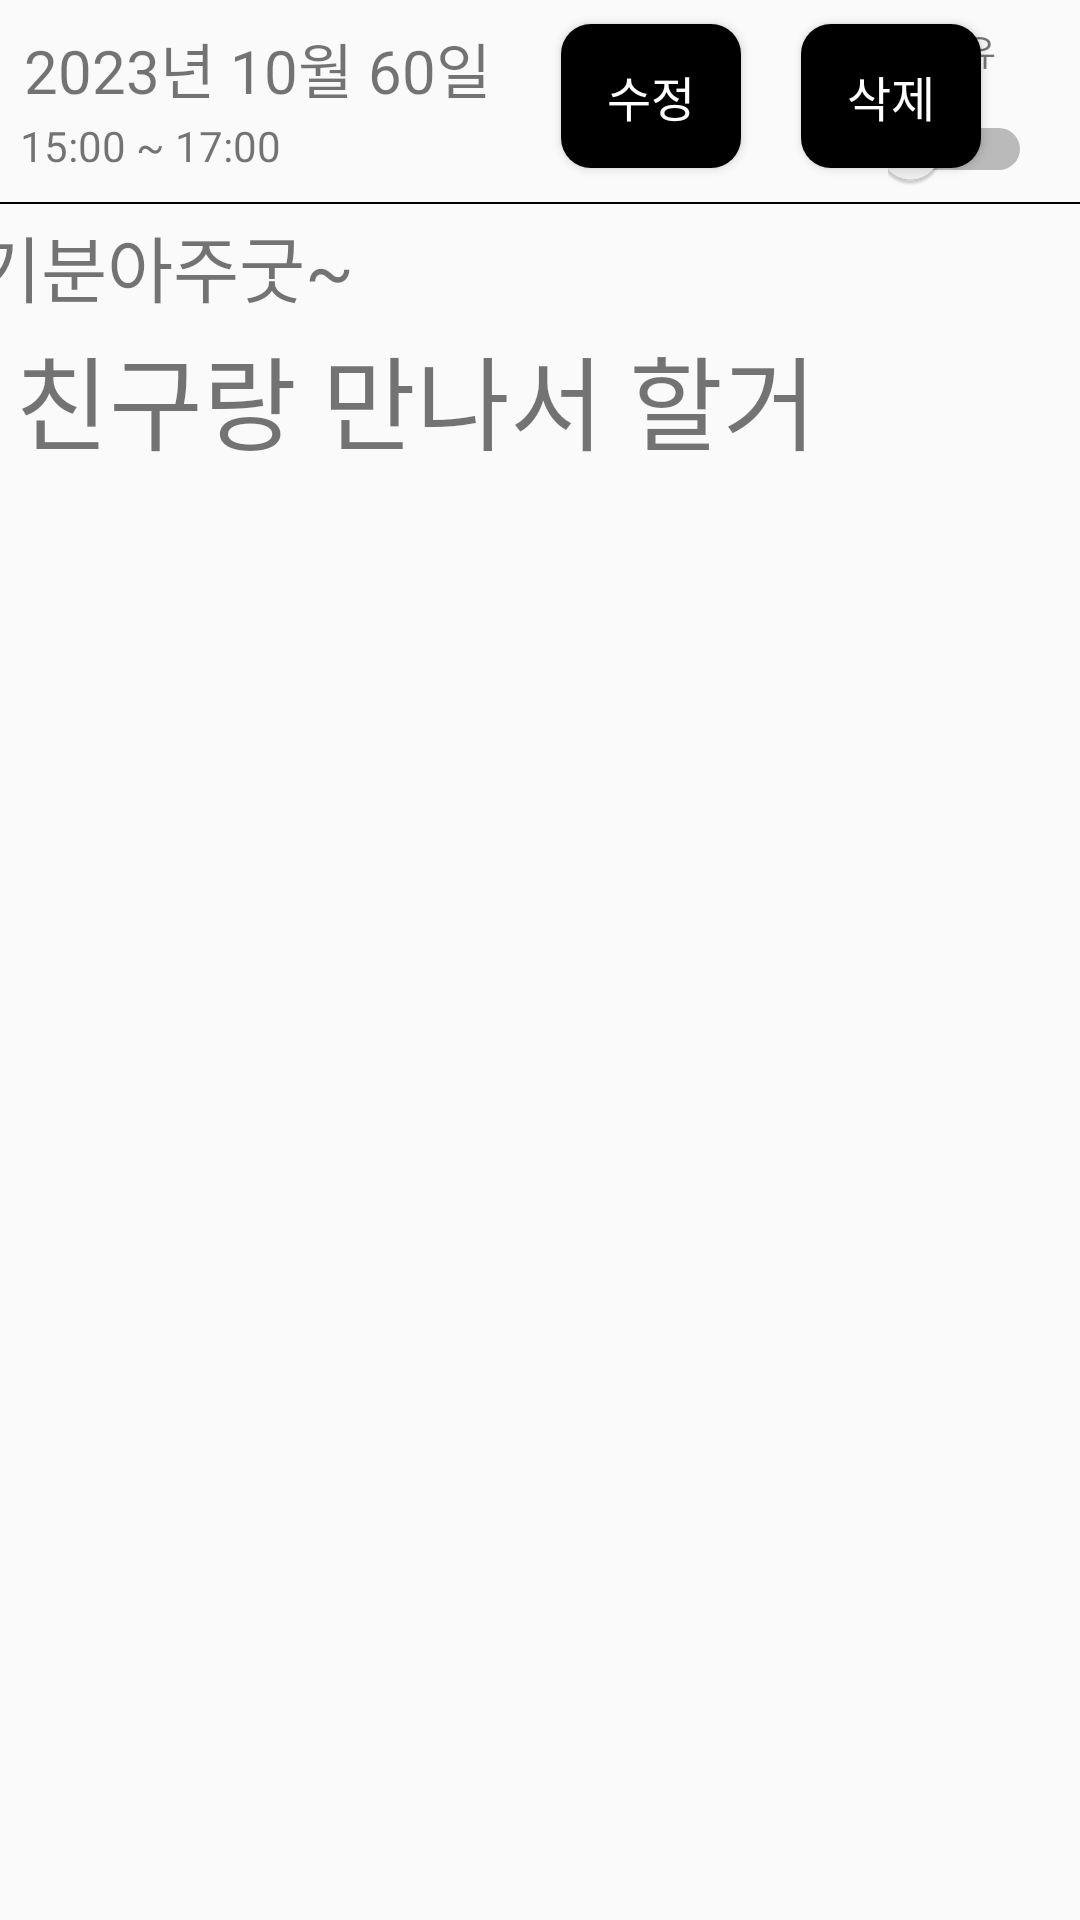

Here is an Android app screen rendered from its layout file. Give the layout XML and the strings, colors and styles it references.
<!-- AndroidManifest.xml: application theme Theme.BuddyTIme -->
<!-- res/layout/detail_schedule.xml -->
<?xml version="1.0" encoding="utf-8"?>
<androidx.constraintlayout.widget.ConstraintLayout xmlns:android="http://schemas.android.com/apk/res/android"
    xmlns:app="http://schemas.android.com/apk/res-auto"
    xmlns:tools="http://schemas.android.com/tools"
    android:layout_width="match_parent"
    android:layout_height="match_parent">

    <TextView
        android:id="@+id/todayDate"
        android:layout_width="164dp"
        android:layout_height="31dp"
        android:layout_marginStart="8dp"
        android:layout_marginTop="8dp"
        android:text="2023년 10월 60일"
        android:textSize="20sp"
        app:layout_constraintStart_toStartOf="parent"
        app:layout_constraintTop_toTopOf="parent" />

    <TextView
        android:id="@+id/targetTime"
        android:layout_width="wrap_content"
        android:layout_height="wrap_content"
        android:text="15:00 ~ 17:00"
        app:layout_constraintEnd_toEndOf="parent"
        app:layout_constraintHorizontal_bias="0.024"
        app:layout_constraintStart_toStartOf="parent"
        app:layout_constraintTop_toBottomOf="@+id/todayDate" />

    <Button
        android:id="@+id/editButton"
        android:layout_width="60dp"
        android:layout_height="48dp"
        android:layout_marginTop="8dp"
        android:background="@drawable/round_rec"
        android:backgroundTint="#000000"
        android:text="수정"
        android:textAlignment="center"
        android:textColor="#FFFFFF"
        android:textSize="16sp"
        app:layout_constraintEnd_toEndOf="parent"
        app:layout_constraintHorizontal_bias="0.117"
        app:layout_constraintStart_toEndOf="@+id/todayDate"
        app:layout_constraintTop_toTopOf="parent" />

    <Button
        android:id="@+id/deleteButton"
        android:layout_width="60dp"
        android:layout_height="48dp"
        android:layout_marginStart="20dp"
        android:layout_marginTop="8dp"
        android:background="@drawable/round_rec"
        android:backgroundTint="#000000"
        android:text="삭제"
        android:textAlignment="center"
        android:textColor="#FFFFFF"
        android:textSize="16sp"
        app:layout_constraintStart_toEndOf="@+id/editButton"
        app:layout_constraintTop_toTopOf="parent" />

    <TextView
        android:id="@+id/textView5"
        android:layout_width="wrap_content"
        android:layout_height="wrap_content"
        android:layout_marginTop="8dp"
        android:layout_marginEnd="28dp"
        android:text="공유"
        android:textSize="12sp"
        app:layout_constraintEnd_toEndOf="parent"
        app:layout_constraintTop_toTopOf="parent" />

    <Switch
        android:id="@+id/sharedSwitch"
        android:layout_width="48dp"
        android:layout_height="48dp"
        android:layout_centerHorizontal="true"
        android:layout_centerVertical="true"
        android:layout_marginEnd="16dp"
        app:layout_constraintEnd_toEndOf="parent"
        app:layout_constraintTop_toBottomOf="@+id/textView5" />

    <View
        android:id="@+id/view1"
        android:layout_width="match_parent"
        android:layout_height="2px"
        android:layout_marginBottom="572dp"
        android:background="#000000"
        app:layout_constraintBottom_toBottomOf="parent"
        app:layout_constraintEnd_toEndOf="parent"
        app:layout_constraintHorizontal_bias="1.0"
        app:layout_constraintStart_toStartOf="parent" />

    <TextView
        android:id="@+id/schTitle"
        android:layout_width="wrap_content"
        android:layout_height="wrap_content"
        android:layout_marginTop="108dp"
        android:text="친구랑 만나서 할거"
        android:textSize="34sp"
        app:layout_constraintEnd_toEndOf="parent"
        app:layout_constraintHorizontal_bias="0.055"
        app:layout_constraintStart_toStartOf="parent"
        app:layout_constraintTop_toTopOf="parent" />

    <TextView
        android:id="@+id/schcontents"
        android:layout_width="408dp"
        android:layout_height="453dp"
        android:layout_marginBottom="116dp"
        android:text="기분아주굿~"
        android:textSize="24sp"
        app:layout_constraintBottom_toBottomOf="parent"
        app:layout_constraintEnd_toEndOf="parent"
        app:layout_constraintHorizontal_bias="0.186"
        app:layout_constraintStart_toStartOf="parent" />

    <TextView
        android:id="@+id/schCategory"
        android:layout_width="45dp"
        android:layout_height="26dp"
        android:layout_marginTop="648dp"
        android:background="@drawable/memo_border2"
        android:text="친구"
        android:textColor="#FFFFFF"
        android:textSize="20sp"
        app:layout_constraintEnd_toEndOf="parent"
        app:layout_constraintHorizontal_bias="0.096"
        app:layout_constraintStart_toStartOf="parent"
        app:layout_constraintTop_toTopOf="parent" />

</androidx.constraintlayout.widget.ConstraintLayout>
<!-- resources referenced by this layout -->
<resources>
  <!-- drawable memo_border2 (drawable) -->
  <?xml version="1.0" encoding="utf-8"?>
  <layer-list xmlns:android="http://schemas.android.com/apk/res/android">
  
      <item android:top = "1dp"
          android:right= "1dp"
          android:left="1dp"
          android:bottom="1dp"
          android:radius="50dp">
  
          <shape android:shape="rectangle">
              <solid android:color="#000000" />
          </shape>
  
      </item>
  
  </layer-list>
  <!-- drawable round_rec (drawable) -->
  <?xml version="1.0" encoding="utf-8"?>
  <shape xmlns:android="http://schemas.android.com/apk/res/android">
  
      <solid
          android:color="#BBCAFF"/>
  
      <corners
          android:radius="10dp"/>
  
  </shape>
  <style name="Theme.BuddyTIme" parent="Theme.AppCompat.DayNight.DarkActionBar">
          
          <item name="colorPrimary">@color/purple_500</item>
          <item name="colorPrimaryVariant">@color/purple_700</item>
          <item name="colorOnPrimary">@color/white</item>
          
          <item name="colorSecondary">@color/teal_200</item>
          <item name="colorSecondaryVariant">@color/teal_700</item>
          <item name="colorOnSecondary">@color/black</item>
          
          <item name="android:statusBarColor">?attr/colorPrimaryVariant</item>
          
          <item name="windowNoTitle">true</item>
  
      </style>
  <!-- not gathered from this repository: default colours our renderer supplied (Android Studio template values) -->
  <color name="purple_500">#FF6200EE</color>
  <color name="purple_700">#FF3700B3</color>
  <color name="teal_200">#FF03DAC5</color>
  <color name="teal_700">#FF018786</color>
  <color name="black">#FF000000</color>
  <color name="white">#FFFFFFFF</color>
</resources>
